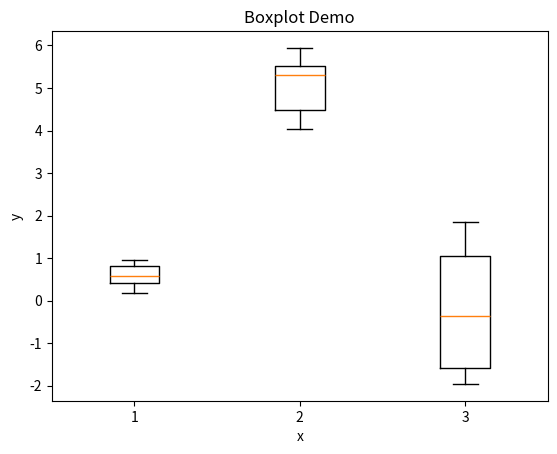

Write Python code to recreate this figure.
# -*- coding: utf-8 -*-
"""
Created on Sat Dec 21 17:30:50 2019

This is a demonstration of making a box plot with the Matplotlib library.

[redacted]
"""

import numpy as np
import matplotlib.pyplot as plt

# Generate fake data. Note that this is a list of three NumPy arrays.
data = [np.random.rand(20), 2 * np.random.rand(20) + 4, 
        4 * np.random.rand(20) - 2]

# Make the figure:
plt.figure()

plt.boxplot(data)

# Add axis labels and a title:
plt.xlabel('x')
plt.ylabel('y')
plt.title('Boxplot Demo')

